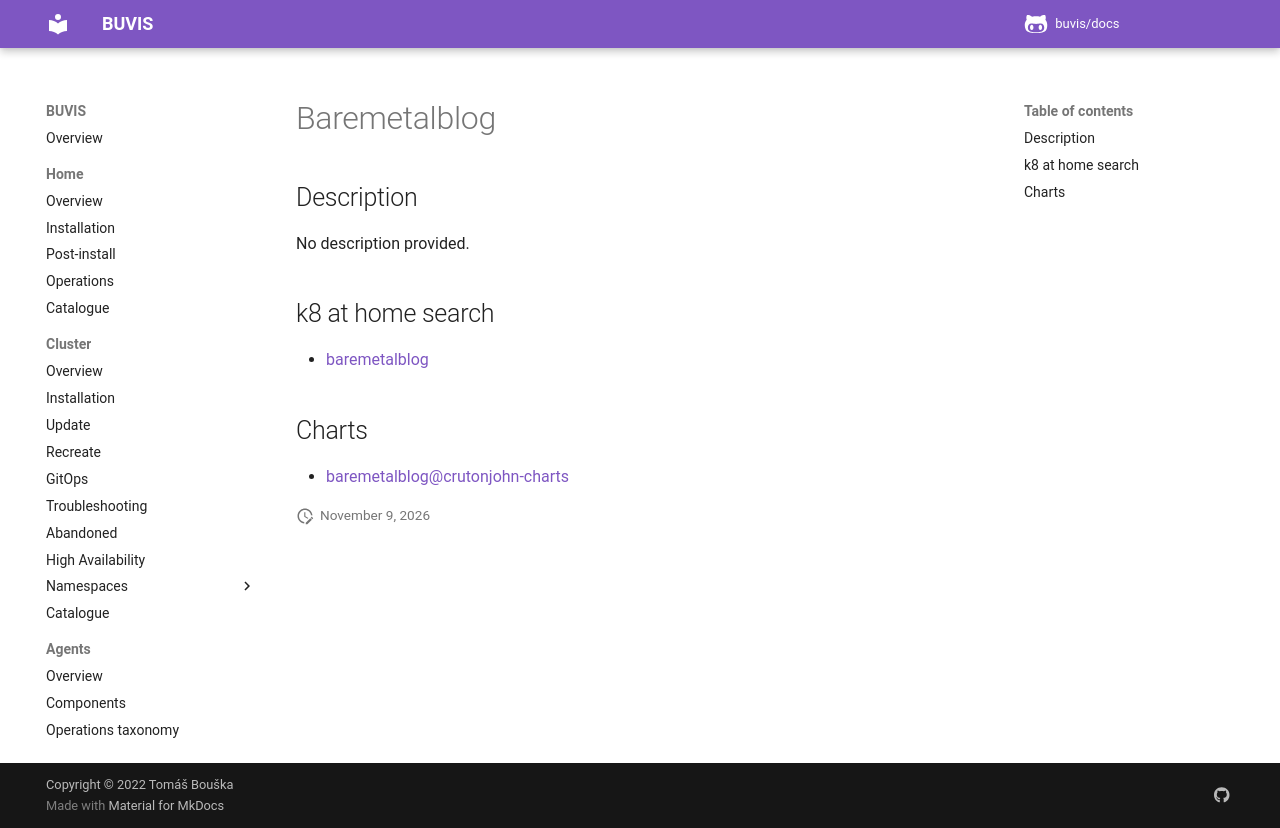

repository: buvis/docs · page: cluster/catalogue/baremetalblog/index.html · generator: mkdocs

# Baremetalblog

## Description

No description provided.

## k8 at home search

- [baremetalblog](https://nanne.dev/k8s-at-home-search/#/baremetalblog)

## Charts

- [baremetalblog@crutonjohn-charts](https://crutonjohn.github.io/helm-charts/)
